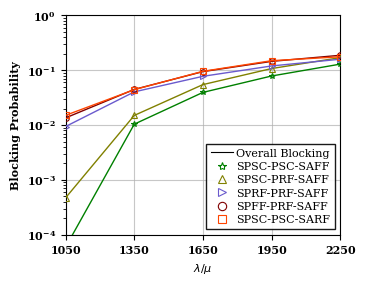

Write Python code to recreate this figure. (Note: this script raises an exception after producing the figure.)
from matplotlib.lines import Line2D
import matplotlib.pyplot as plt
import numpy as np

# -------------------------------------------------------------
# 1. IEEE PUBLICATION SETTINGS (The "Magic" Block)
# -------------------------------------------------------------
plt.rcParams.update({
    'font.size': 8,          # Base font size
    'axes.labelsize': 8,     # Axis label size
    'xtick.labelsize': 8,     # X tick numbers
    'ytick.labelsize': 8,     # Y tick numbers
    'legend.fontsize': 8,     # Legend text size (slightly smaller to fit)
    'font.family': 'serif',   # Forces serif fonts
    # Matches IEEE template
    'font.serif': ['Times New Roman', 'Times', 'DejaVu Serif']
})

x = np.array([2250, 1950, 1650, 1350, 1050])

# SPSC-PSC-SAFF
y1 = np.array([
    0.12899499,
    0.07836645,
    0.03937427,
    0.0103744,
    0.0000595
])
# SPSC-PRF-SAFF
y2 = np.array([
    0.16949153,
    0.10715401,
    0.05463005,
    0.0149684,
    0.00047106
])
# SPRF-PRF-SAFF
y3 = np.array([
    0.15851272,
    0.11945032,
    0.07734205,
    0.04025308,
    0.0094
])
# SPFF-PRF-SAFF
y4 = np.array([
    0.18708906,
    0.14474263,
    0.09417161,
    0.04461147,
    0.01350017
])
# SPSC-PSC-SARF
y5 = np.array([
    0.17562327,
    0.14897494,
    0.09539474,
    0.04414587,
    0.01503715
])

plt.figure(figsize=(3.5, 2.7))

# SPSC-PSC-SAFF
plt.plot(x, y1, color="green",
         linestyle='-', linewidth=1.0, alpha=1,
         zorder=3, marker='*', markersize=4, markerfacecolor='none', markeredgewidth=0.8)
# SPSC-PRF-SAFF
plt.plot(x, y2, color="olive",
         linestyle='-', linewidth=1.0, alpha=1,
         zorder=3, marker='^', markersize=4, markerfacecolor='none', markeredgewidth=0.8)
# SPRF-PRF-SAFF
plt.plot(x, y3, color="slateblue",
         linestyle='-', linewidth=1.0, alpha=1,
         zorder=3, marker='>', markersize=4, markerfacecolor='none', markeredgewidth=0.8)
# SPRF-PRF-SAFF
plt.plot(x, y4, color="maroon",
         linestyle='-', linewidth=1.0, alpha=1,
         zorder=3, marker='o', markersize=4, markerfacecolor='none', markeredgewidth=0.8)
# SPSC-PSC-SARF
plt.plot(x, y5, color="orangered",
         linestyle='-', linewidth=1.0, alpha=1,
         zorder=3, marker='s', markersize=4, markerfacecolor='none', markeredgewidth=0.8)

plt.xticks([2250, 1950, 1650, 1350, 1050])
# Labels (Removed the empty title, let the LaTeX caption do the talking)
plt.xlabel(r'$\lambda / \mu$')
plt.ylabel('Blocking Probability', fontweight='bold')

# Set Y-axis to logarithmic scale
plt.yscale('log')
plt.ylim(1e-4, 1)

# Remove margins on X-axis
plt.xlim(x.min(), x.max())

# Make axes values (tick labels) bold
plt.xticks(fontweight='bold')
plt.yticks(fontweight='bold')

# Add grid lines
plt.grid(True, linestyle='-', alpha=0.7)

# Create custom legend entries
legend_elements = [

    Line2D([0], [0], color='black', lw=0.8,
           linestyle='-', label='Overall Blocking'),
    Line2D([0], [0], color='green', lw=0, marker='*',
           markersize=6, markeredgewidth=0.8, markerfacecolor='none', label='SPSC-PSC-SAFF'),
    Line2D([0], [0], color='olive', lw=0, marker='^',
           markersize=6, markeredgewidth=0.8, markerfacecolor='none', label='SPSC-PRF-SAFF'),
    Line2D([0], [0], color='slateblue', lw=0, marker='>',
           markersize=6, markeredgewidth=0.8, markerfacecolor='none', label='SPRF-PRF-SAFF'),
    Line2D([0], [0], color='maroon', lw=0, marker='o',
           markersize=6, markeredgewidth=0.8, markerfacecolor='none', label='SPFF-PRF-SAFF'),
    Line2D([0], [0], color='orangered', lw=0, marker='s',
           markersize=6, markeredgewidth=0.8, markerfacecolor='none', label='SPSC-PSC-SARF'),
]

# Add the custom legend inside the plot area at the lower right
plt.legend(handles=legend_elements, loc='lower right', edgecolor='black',
           framealpha=0.9, fancybox=False, handletextpad=0.3, labelspacing=0.3)

# Remove extra margins
plt.tight_layout(pad=0.2)

# -------------------------------------------------------------
# 4. SAVE AS PDF (Crucial for LaTeX vector graphics!)
# -------------------------------------------------------------
plt.savefig('images/PAN_Parallel.pdf', format='pdf',
            bbox_inches='tight')
print("Chart successfully saved!")
